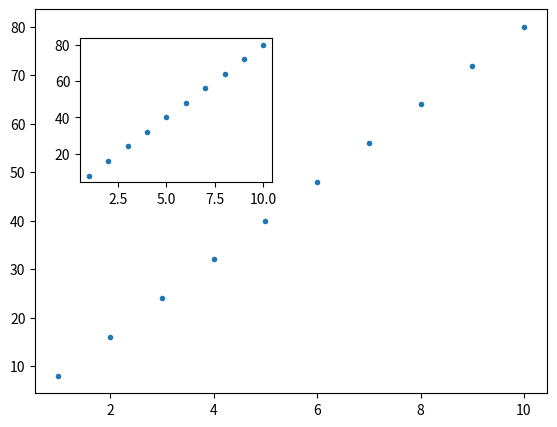

Write Python code to recreate this figure.
import matplotlib.pyplot as plt, numpy as np
arr1 = np.arange(1,11)
arr2 = arr1*8
# plt.plot(arr1,arr2,'r--')
# plt.plot([1,5,8,9,10],[3,9,10,11,12],'r--')
# plt.xlabel('No. of cows')
# plt.ylabel('Milk in l.')
# plt.title('Graph between no. of cows and milk in l.')
# plt.show()
# plt.subplot(2,1,1)
# plt.plot(arr1,arr2,'r--')
#
# plt.subplot(2,1,2)
# plt.plot(arr2,arr1,'b--')
#
# plt.show()


'''OO method'''
fig = plt.figure()
axes = fig.add_axes([0.1,0.1,0.8,0.8])
axess = fig.add_axes([0.17,0.54,0.3,0.3])
axes.plot(arr1,arr2,'.')
axess.plot(arr1,arr2,'.')
plt.savefig('graph.png',dpi=500)
plt.show()